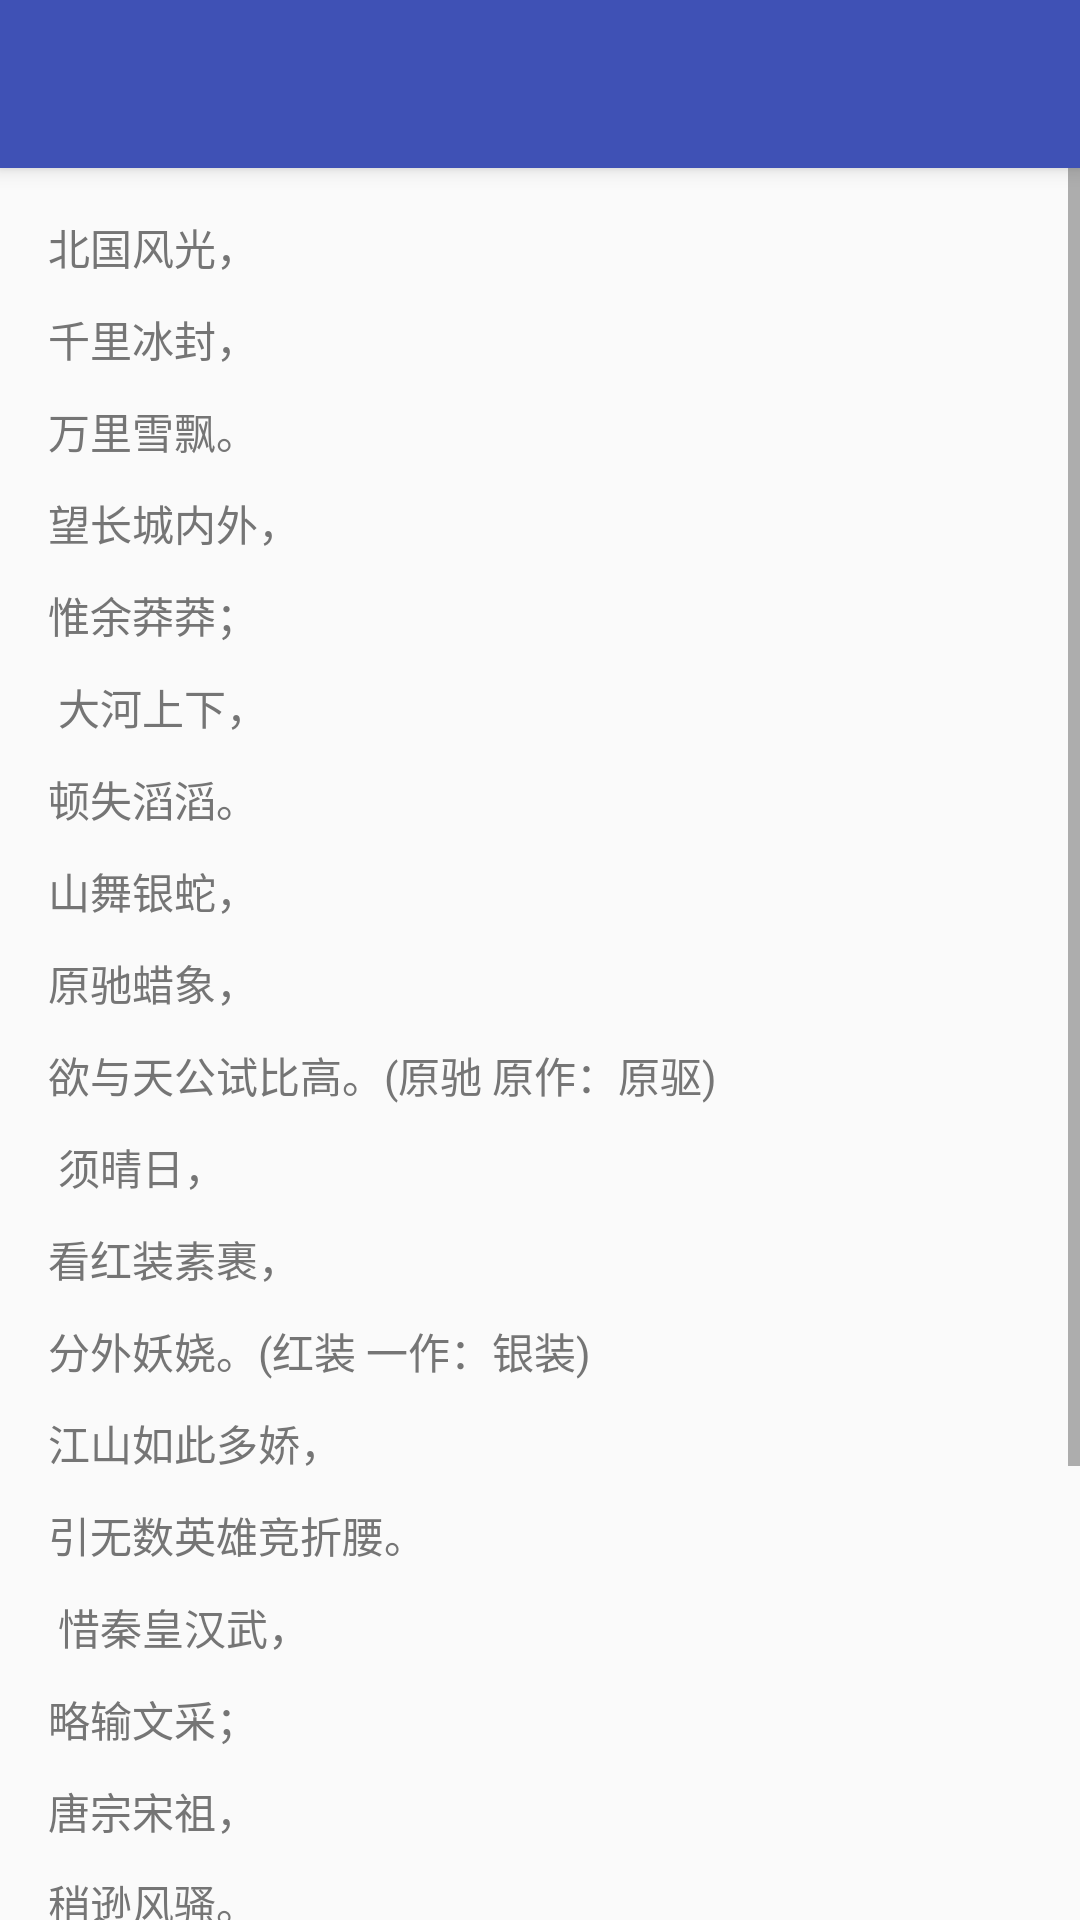

Android layout source for this screen:
<!-- AndroidManifest.xml: application theme AppTheme -->
<!-- res/layout/activity_explore_detail.xml -->
<?xml version="1.0" encoding="utf-8"?>
<android.support.design.widget.CoordinatorLayout xmlns:android="http://schemas.android.com/apk/res/android"
    xmlns:app="http://schemas.android.com/apk/res-auto"
    android:layout_width="match_parent"
    android:layout_height="match_parent"
    xmlns:tools="http://schemas.android.com/tools"
    android:fitsSystemWindows="true"
    tools:context=".activity.ExploreDetailActivity">

    <android.support.design.widget.AppBarLayout
        android:id="@+id/appbar"
        android:layout_width="match_parent"
        android:layout_height="wrap_content"
        android:fitsSystemWindows="false"
        android:theme="@style/ThemeOverlay.AppCompat.Dark.ActionBar">

        <android.support.design.widget.CollapsingToolbarLayout
            android:id="@+id/ctl_toolbar"
            android:layout_width="match_parent"
            android:layout_height="wrap_content"
            app:title="Collapse"
            app:contentScrim="?attr/colorPrimary"
            app:statusBarScrim="?attr/colorPrimary"
            app:layout_scrollFlags="scroll|exitUntilCollapsed"
            app:expandedTitleMarginStart="48dp"
            app:expandedTitleMarginEnd="64dp"
            android:fitsSystemWindows="true">

            <ImageView
                android:id="@+id/iv_header"
                android:layout_width="match_parent"
                android:layout_height="wrap_content"
                android:fitsSystemWindows="true"
                android:src="@mipmap/ic_palette_00"
                android:adjustViewBounds="true"
                app:layout_collapseMode="parallax"
                app:layout_collapseParallaxMultiplier="0.6"/>

            <android.support.v7.widget.Toolbar
                android:id="@+id/tb_toolbar"
                android:layout_width="match_parent"
                android:layout_height="?attr/actionBarSize"
                app:popupTheme="@style/ThemeOverlay.AppCompat.Light"
                app:title="@string/app_name"
                app:layout_collapseMode="pin"/>

        </android.support.design.widget.CollapsingToolbarLayout>

    </android.support.design.widget.AppBarLayout>

    <ScrollView
        android:id="@+id/sv_content"
        android:layout_width="match_parent"
        android:layout_height="wrap_content"
        app:layout_behavior="@string/appbar_scrolling_view_behavior" >

        <LinearLayout
            android:layout_width="match_parent"
            android:layout_height="wrap_content"
            android:orientation="vertical">

            <TextView
                android:layout_width="wrap_content"
                android:layout_height="wrap_content"
                android:layout_margin="@dimen/dp_16"
                android:lineSpacingMultiplier="1.5"
                android:text="@string/snow"
                android:textColor="#757575"
                android:textSize="@dimen/sp_16"/>

        </LinearLayout>

    </ScrollView>

</android.support.design.widget.CoordinatorLayout>
<!-- resources referenced by this layout -->
<resources>
  <dimen name="dp_16">16dp</dimen>
  <string name="app_name">Hawkeye</string>
  <string name="snow">北国风光，\n千里冰封，\n万里雪飘。\n望长城内外，\n惟余莽莽；\n
          大河上下，\n顿失滔滔。\n山舞银蛇，\n原驰蜡象，\n欲与天公试比高。(原驰 原作：原驱)\n
          须晴日，\n看红装素裹，\n分外妖娆。(红装 一作：银装)\n江山如此多娇，\n引无数英雄竞折腰。\n
          惜秦皇汉武，\n略输文采；\n唐宗宋祖，\n稍逊风骚。\n一代天骄，\n成吉思汗，\n只识弯弓射大雕。\n俱往矣，\n数风流人物，\n还看今朝。</string>
  <style name="AppTheme" parent="Base.AppTheme">
      </style>
  <style name="Base.AppTheme" parent="Theme.AppCompat.Light.NoActionBar">
          <item name="colorPrimary">@color/blue</item>
          <item name="colorPrimaryDark">@color/blue_dark</item>
          <item name="colorAccent">@color/red</item>
          <item name="textAllCaps">false</item>
      </style>
  <color name="blue">#3F51B5</color>
  <color name="blue_dark">#303F9F</color>
  <color name="red">#FF4081</color>
</resources>
